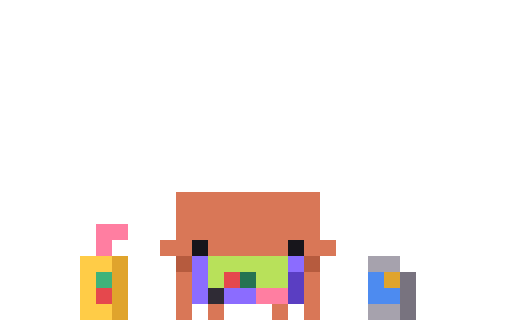
t = 0.00 s
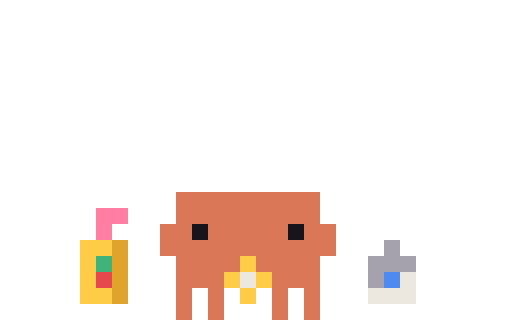
t = 0.11 s
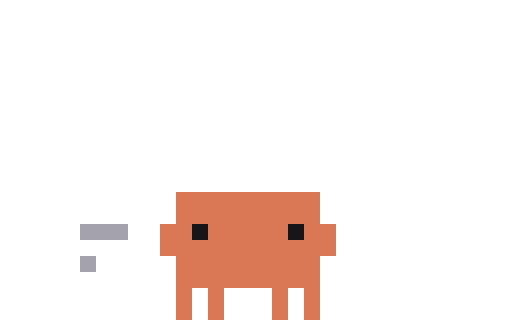
t = 0.23 s
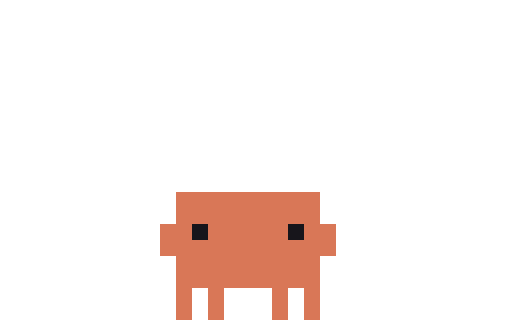
t = 0.33 s
t = 0.48 s: frame unchanged from t = 0.33 s, image omitted
t = 0.55 s: frame unchanged from t = 0.33 s, image omitted

The animated SVG that drew these frames (rendered in a browser with its animation timeline set to each time). Animation: 6 CSS @keyframes rules; one cycle of 0.55 s.

<svg xmlns="http://www.w3.org/2000/svg" width="96" height="60" viewBox="0 0 32 20" shape-rendering="crispEdges"><title>Clawd out-idle-game</title><desc>Pack-away for idle-game: its scene leaves, ending on the plain pose.</desc><style>@keyframes clawd-out-idle-game-0-0{0%{opacity:1}9.091%{opacity:0}100%{opacity:0}}.clawd-out-idle-game-0-0{opacity:1;animation:clawd-out-idle-game-0-0 550ms step-end 1 forwards}@keyframes clawd-out-idle-game-0-1{0%{opacity:0}9.091%{opacity:1}18.182%{opacity:0}100%{opacity:0}}.clawd-out-idle-game-0-1{opacity:0;animation:clawd-out-idle-game-0-1 550ms step-end 1 forwards}@keyframes clawd-out-idle-game-0-2{0%{opacity:0}18.182%{opacity:1}27.273%{opacity:0}100%{opacity:0}}.clawd-out-idle-game-0-2{opacity:0;animation:clawd-out-idle-game-0-2 550ms step-end 1 forwards}@keyframes clawd-out-idle-game-0-3{0%{opacity:0}27.273%{opacity:1}36.364%{opacity:0}100%{opacity:0}}.clawd-out-idle-game-0-3{opacity:0;animation:clawd-out-idle-game-0-3 550ms step-end 1 forwards}@keyframes clawd-out-idle-game-0-4{0%{opacity:0}36.364%{opacity:1}45.455%{opacity:0}100%{opacity:0}}.clawd-out-idle-game-0-4{opacity:0;animation:clawd-out-idle-game-0-4 550ms step-end 1 forwards}@keyframes clawd-out-idle-game-0-5{0%{opacity:0}45.455%{opacity:1}100%{opacity:1}}.clawd-out-idle-game-0-5{opacity:0;animation:clawd-out-idle-game-0-5 550ms step-end 1 forwards}@media (prefers-reduced-motion:reduce){[class^="clawd-out-idle-game-"]{animation:none!important}}</style><g class="clawd-out-idle-game-0-0"><path fill="#D97757" d="M11 12h9v1h-9zM11 13h9v1h-9zM11 14h9v1h-9zM10 15h2v1h-2zM13 15h5v1h-5zM19 15h2v1h-2zM11 17h1v1h-1zM19 17h1v1h-1zM11 18h1v1h-1zM19 18h1v1h-1zM11 19h1v1h-1zM13 19h1v1h-1zM17 19h1v1h-1zM19 19h1v1h-1z"/><path fill="#FF7EA1" d="M6 14h2v1h-2zM6 15h1v1h-1zM16 18h2v1h-2z"/><path fill="#17151B" d="M12 15h1v1h-1zM18 15h1v1h-1z"/><path fill="#FFCC47" d="M5 16h2v1h-2zM5 17h1v1h-1zM5 18h1v1h-1zM5 19h2v1h-2z"/><path fill="#E0A42C" d="M7 16h1v1h-1zM7 17h1v1h-1zM24 17h1v1h-1zM7 18h1v1h-1zM7 19h1v1h-1z"/><path fill="#B65B3E" d="M11 16h1v1h-1zM19 16h1v1h-1z"/><path fill="#8B6CFF" d="M12 16h1v1h-1zM18 16h1v1h-1zM12 17h1v1h-1zM12 18h1v1h-1zM14 18h2v1h-2z"/><path fill="#B8E15A" d="M13 16h5v1h-5zM13 17h1v1h-1zM16 17h2v1h-2z"/><path fill="#A6A2AD" d="M23 16h2v1h-2zM23 19h2v1h-2z"/><path fill="#3FB37A" d="M6 17h1v1h-1z"/><path fill="#E5484D" d="M14 17h1v1h-1zM6 18h1v1h-1z"/><path fill="#257352" d="M15 17h1v1h-1z"/><path fill="#5A3EC2" d="M18 17h1v1h-1zM18 18h1v1h-1z"/><path fill="#4D8BF0" d="M23 17h1v1h-1zM23 18h2v1h-2z"/><path fill="#78737F" d="M25 17h1v1h-1zM25 18h1v1h-1zM25 19h1v1h-1z"/><path fill="#2F2B35" d="M13 18h1v1h-1z"/></g><g class="clawd-out-idle-game-0-1"><path fill="#D97757" d="M11 12h9v1h-9zM11 13h9v1h-9zM10 14h2v1h-2zM13 14h5v1h-5zM19 14h2v1h-2zM10 15h11v1h-11zM11 16h2v1h-2zM14 16h1v1h-1zM16 16h1v1h-1zM18 16h2v1h-2zM11 17h1v1h-1zM13 17h1v1h-1zM15 17h1v1h-1zM17 17h1v1h-1zM19 17h1v1h-1zM11 18h1v1h-1zM13 18h1v1h-1zM19 18h1v1h-1zM11 19h1v1h-1zM13 19h1v1h-1zM17 19h1v1h-1zM19 19h1v1h-1z"/><path fill="#FF7EA1" d="M6 14h2v1h-2zM6 15h1v1h-1zM17 18h1v1h-1z"/><path fill="#17151B" d="M12 14h1v1h-1zM18 14h1v1h-1z"/><path fill="#A6A2AD" d="M23 15h2v1h-2zM23 18h2v1h-2z"/><path fill="#FFCC47" d="M5 16h2v1h-2zM5 17h1v1h-1zM5 18h1v1h-1zM5 19h2v1h-2z"/><path fill="#E0A42C" d="M7 16h1v1h-1zM24 16h1v1h-1zM7 17h1v1h-1zM7 18h1v1h-1zM7 19h1v1h-1z"/><path fill="#B8E15A" d="M13 16h1v1h-1zM15 16h1v1h-1zM17 16h1v1h-1zM16 17h1v1h-1z"/><path fill="#4D8BF0" d="M23 16h1v1h-1zM23 17h2v1h-2z"/><path fill="#78737F" d="M25 16h1v1h-1zM25 17h1v1h-1zM25 18h1v1h-1z"/><path fill="#3FB37A" d="M6 17h1v1h-1z"/><path fill="#8B6CFF" d="M12 17h1v1h-1zM15 18h1v1h-1z"/><path fill="#E5484D" d="M14 17h1v1h-1zM6 18h1v1h-1z"/><path fill="#5A3EC2" d="M18 17h1v1h-1z"/></g><g class="clawd-out-idle-game-0-2"><path fill="#D97757" d="M11 12h9v1h-9zM11 13h9v1h-9zM10 14h2v1h-2zM13 14h5v1h-5zM19 14h2v1h-2zM10 15h11v1h-11zM11 16h4v1h-4zM16 16h4v1h-4zM11 17h3v1h-3zM17 17h3v1h-3zM11 18h1v1h-1zM13 18h1v1h-1zM17 18h1v1h-1zM19 18h1v1h-1zM11 19h1v1h-1zM13 19h1v1h-1zM17 19h1v1h-1zM19 19h1v1h-1z"/><path fill="#FF7EA1" d="M6 13h2v1h-2zM6 14h1v1h-1z"/><path fill="#17151B" d="M12 14h1v1h-1zM18 14h1v1h-1z"/><path fill="#FFCC47" d="M5 15h2v1h-2zM5 16h1v1h-1zM15 16h1v1h-1zM5 17h1v1h-1zM14 17h1v1h-1zM16 17h1v1h-1zM5 18h2v1h-2zM15 18h1v1h-1z"/><path fill="#E0A42C" d="M7 15h1v1h-1zM7 16h1v1h-1zM7 17h1v1h-1zM7 18h1v1h-1z"/><path fill="#A6A2AD" d="M24 15h1v1h-1zM23 16h3v1h-3zM23 17h1v1h-1z"/><path fill="#3FB37A" d="M6 16h1v1h-1z"/><path fill="#E5484D" d="M6 17h1v1h-1z"/><path fill="#ECE7DF" d="M15 17h1v1h-1zM25 17h1v1h-1zM23 18h3v1h-3z"/><path fill="#4D8BF0" d="M24 17h1v1h-1z"/></g><g class="clawd-out-idle-game-0-3"><path fill="#D97757" d="M11 12h9v1h-9zM11 13h9v1h-9zM10 14h2v1h-2zM13 14h5v1h-5zM19 14h2v1h-2zM10 15h11v1h-11zM11 16h9v1h-9zM11 17h4v1h-4zM16 17h4v1h-4zM11 18h1v1h-1zM13 18h1v1h-1zM17 18h1v1h-1zM19 18h1v1h-1zM11 19h1v1h-1zM13 19h1v1h-1zM17 19h1v1h-1zM19 19h1v1h-1z"/><path fill="#FF7EA1" d="M6 13h1v1h-1z"/><path fill="#A6A2AD" d="M5 14h3v1h-3zM5 16h1v1h-1zM23 16h3v1h-3zM23 17h1v1h-1z"/><path fill="#17151B" d="M12 14h1v1h-1zM18 14h1v1h-1z"/><path fill="#FFCC47" d="M6 15h1v1h-1z"/><path fill="#ECE7DF" d="M7 16h1v1h-1zM15 17h1v1h-1zM5 18h3v1h-3z"/><path fill="#E5484D" d="M6 17h1v1h-1z"/></g><g class="clawd-out-idle-game-0-4"><path fill="#D97757" d="M11 12h9v1h-9zM11 13h9v1h-9zM10 14h2v1h-2zM13 14h5v1h-5zM19 14h2v1h-2zM10 15h11v1h-11zM11 16h9v1h-9zM11 17h9v1h-9zM11 18h1v1h-1zM13 18h1v1h-1zM17 18h1v1h-1zM19 18h1v1h-1zM11 19h1v1h-1zM13 19h1v1h-1zM17 19h1v1h-1zM19 19h1v1h-1z"/><path fill="#A6A2AD" d="M5 14h3v1h-3zM5 16h1v1h-1z"/><path fill="#17151B" d="M12 14h1v1h-1zM18 14h1v1h-1z"/></g><g class="clawd-out-idle-game-0-5"><path fill="#D97757" d="M11 12h9v1h-9zM11 13h9v1h-9zM10 14h2v1h-2zM13 14h5v1h-5zM19 14h2v1h-2zM10 15h11v1h-11zM11 16h9v1h-9zM11 17h9v1h-9zM11 18h1v1h-1zM13 18h1v1h-1zM17 18h1v1h-1zM19 18h1v1h-1zM11 19h1v1h-1zM13 19h1v1h-1zM17 19h1v1h-1zM19 19h1v1h-1z"/><path fill="#17151B" d="M12 14h1v1h-1zM18 14h1v1h-1z"/></g></svg>
